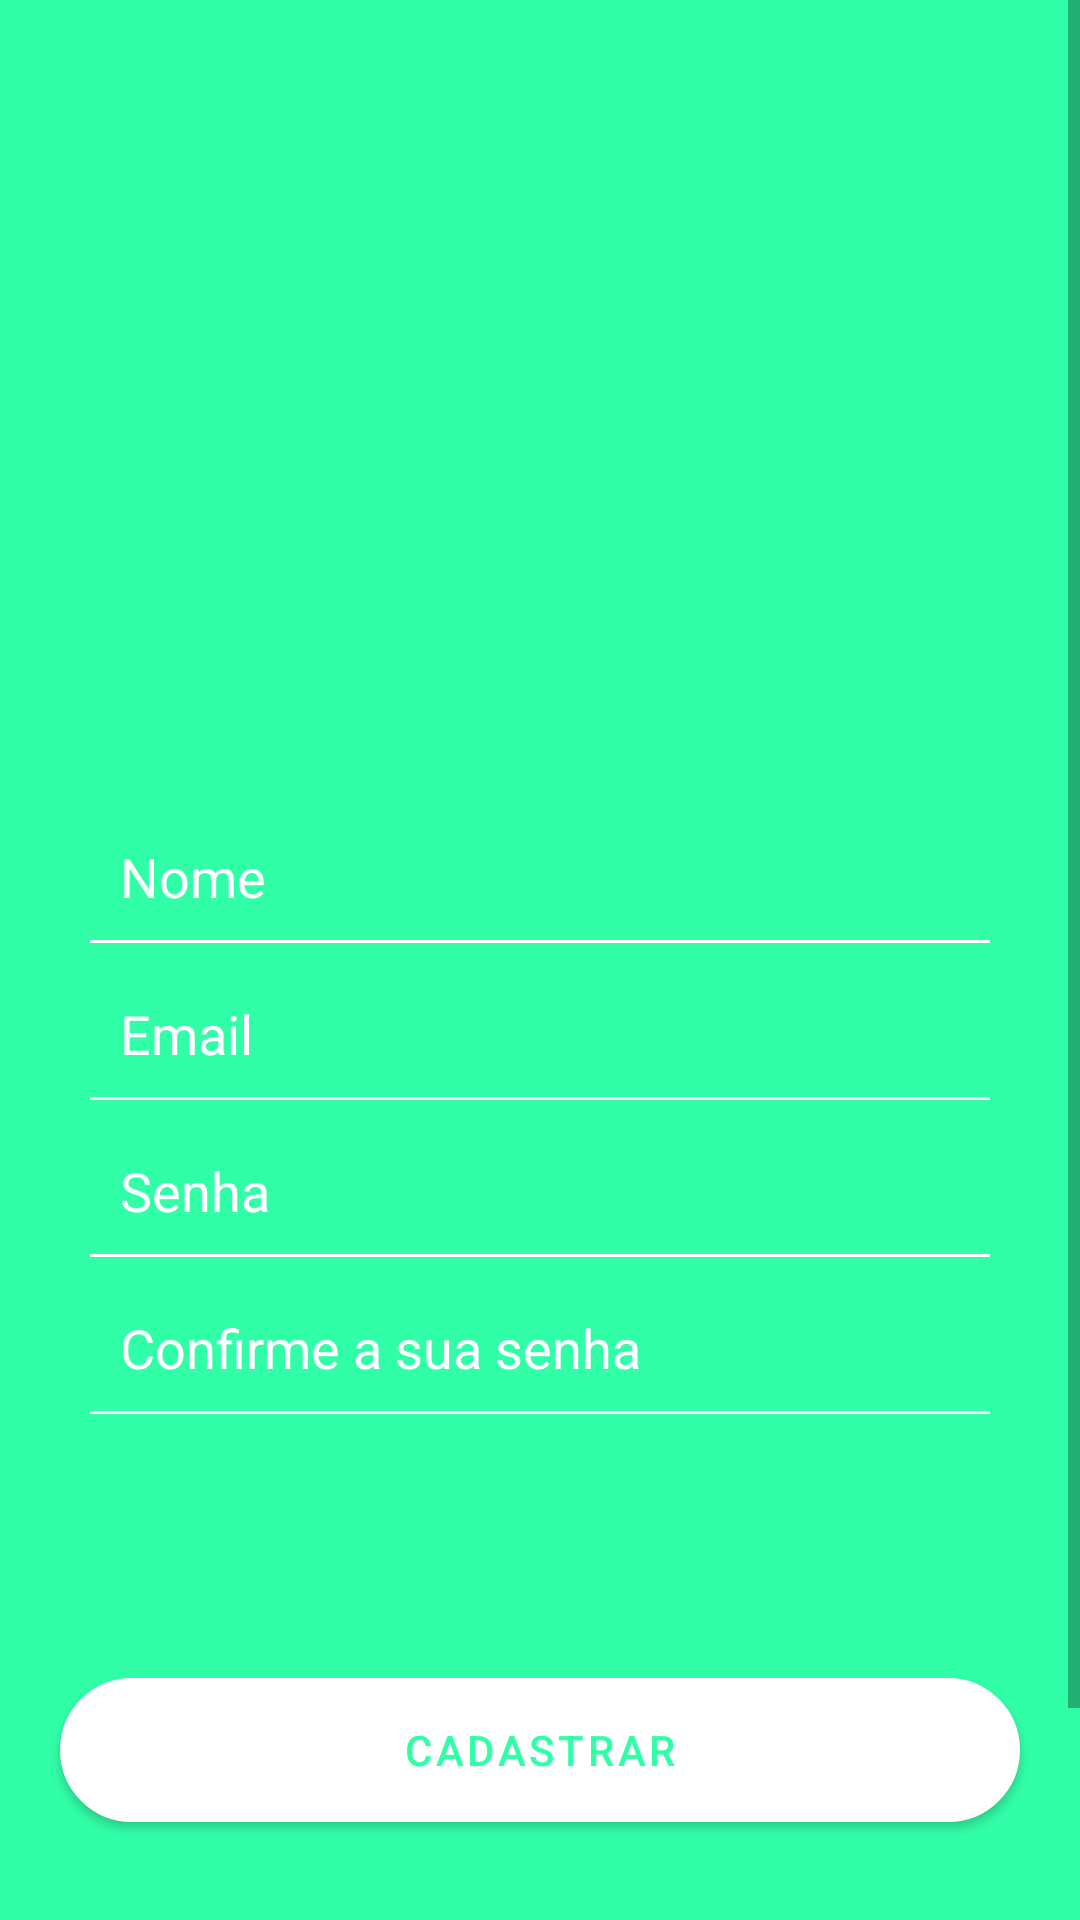

This screen was rendered from an Android layout file. Write that file and the resources it references.
<!-- AndroidManifest.xml: application theme Theme.AgendeAqui -->
<!-- res/layout/layout_register.xml -->
<?xml version="1.0" encoding="utf-8"?>
<androidx.coordinatorlayout.widget.CoordinatorLayout xmlns:android="http://schemas.android.com/apk/res/android"
    xmlns:app="http://schemas.android.com/apk/res-auto"
    xmlns:tools="http://schemas.android.com/tools"
    android:layout_width="match_parent"
    android:layout_height="match_parent"
    tools:context=".activities.RegisterActivity">


    <LinearLayout
        android:id="@+id/linearLayout"
        android:layout_width="match_parent"
        android:layout_height="match_parent"
        android:background="@color/green_light"
        android:orientation="vertical">

    </LinearLayout>

    <ScrollView
        android:id="@+id/scroll"
        android:layout_width="match_parent"
        android:layout_height="match_parent"
        app:layout_anchor="@+id/linearLayout"
        app:layout_anchorGravity="center">

        <LinearLayout
            android:layout_width="match_parent"
            android:layout_height="wrap_content"
            android:layout_marginTop="10dp"
            android:orientation="vertical">

            <ImageView
                android:id="@+id/imageView2"
                android:layout_width="match_parent"
                android:layout_height="200dp"
                android:contentDescription="@string/app_name"
                app:srcCompat="@drawable/logo" />


            <LinearLayout
                android:layout_width="match_parent"
                android:layout_height="match_parent"
                android:layout_marginStart="30dp"
                android:layout_marginLeft="30dp"
                android:layout_marginTop="60dp"
                android:layout_marginEnd="30dp"
                android:layout_marginRight="30dp"
                android:orientation="vertical">

                <EditText
                    android:id="@+id/name_user"
                    android:layout_width="match_parent"
                    android:layout_height="wrap_content"
                    android:layout_marginBottom="8dp"
                    android:width="10dp"
                    android:autofillHints="@string/app_name"
                    android:background="@drawable/bg_edit_input"
                    android:ems="10"
                    android:hint="@string/name_login"
                    android:inputType="text"
                    android:padding="10dp"
                    android:scrollbarThumbHorizontal="@color/white"
                    android:scrollbarThumbVertical="@color/white"
                    android:textAppearance="@style/TextAppearance.AppCompat.Medium"
                    android:textColor="@color/white"
                    android:textColorHighlight="@color/white"
                    android:textColorHint="@color/white"
                    android:textColorLink="@color/white"
                    android:textCursorDrawable="@color/white" />

                <EditText
                    android:id="@+id/email_login"
                    android:layout_width="match_parent"
                    android:layout_height="wrap_content"
                    android:layout_marginBottom="8dp"
                    android:width="10dp"
                    android:autofillHints="@string/app_name"
                    android:background="@drawable/bg_edit_input"
                    android:ems="10"
                    android:hint="@string/email_login"
                    android:inputType="textEmailAddress"
                    android:padding="10dp"
                    android:scrollbarThumbHorizontal="@color/white"
                    android:scrollbarThumbVertical="@color/white"
                    android:textAppearance="@style/TextAppearance.AppCompat.Medium"
                    android:textColor="@color/white"
                    android:textColorHighlight="@color/white"
                    android:textColorHint="@color/white"
                    android:textColorLink="@color/white"
                    android:textCursorDrawable="@color/white" />

                <EditText
                    android:id="@+id/password_login"
                    android:layout_width="match_parent"
                    android:layout_height="wrap_content"
                    android:layout_marginBottom="8dp"
                    android:autofillHints="@string/app_name"
                    android:background="@drawable/bg_edit_input"
                    android:ems="10"
                    android:hint="@string/password_login"
                    android:inputType="numberPassword"
                    android:padding="10dp"
                    android:textColor="@color/white"
                    android:textColorHint="@color/white" />

                <EditText
                    android:id="@+id/password_login_confirm"
                    android:layout_width="match_parent"
                    android:layout_height="wrap_content"
                    android:layout_marginBottom="8dp"
                    android:autofillHints="@string/app_name"
                    android:background="@drawable/bg_edit_input"
                    android:ems="10"
                    android:hint="@string/password_login_confirm"
                    android:inputType="numberPassword"
                    android:padding="10dp"
                    android:textColor="@color/white"
                    android:textColorHint="@color/white" />

            </LinearLayout>


            <LinearLayout
                android:layout_width="match_parent"
                android:layout_height="match_parent"
                android:layout_gravity="bottom"
                android:layout_marginTop="60dp"
                android:gravity="center"
                android:orientation="vertical">

                <Button
                    android:id="@+id/buttonRgister"
                    android:layout_width="match_parent"
                    android:layout_height="match_parent"
                    android:layout_margin="20dp"
                    android:background="@drawable/button_shape"
                    android:onClick="RegisterUser"
                    android:text="@string/button_register"
                    android:textColor="@color/green_light"
                    app:backgroundTint="@color/white" />

                <Button
                    android:id="@+id/buttonGoRegister"
                    android:layout_width="match_parent"
                    android:layout_height="wrap_content"
                    android:layout_margin="20dp"
                    android:background="@drawable/button_shape"
                    android:drawableLeft="@drawable/right_arrow"
                    android:onClick="goToLoginView"
                    android:text="@string/button_have_login"
                    android:textColor="@color/green_light"
                    app:backgroundTint="@color/white"
                    tools:ignore="RtlHardcoded" />
            </LinearLayout>

        </LinearLayout>
    </ScrollView>
</androidx.coordinatorlayout.widget.CoordinatorLayout>
<!-- resources referenced by this layout -->
<resources>
  <color name="green_light">#31FFA8</color>
  <color name="white">#FFFFFFFF</color>
  <!-- drawable bg_edit_input (drawable) -->
  <?xml version="1.0" encoding="utf-8"?>
  <layer-list xmlns:android="http://schemas.android.com/apk/res/android">
      
      <item android:left="-10dp" android:right="-10dp" android:top="-10dp">
          <shape
              android:shape="rectangle">
              <stroke android:width="1dp" android:color="@android:color/white" />
              
              <solid android:color="#00DDDDDD" />
          </shape>
      </item>
  </layer-list>
  <!-- drawable button_shape (drawable) -->
  <?xml version="1.0" encoding="UTF-8"?>
  <shape
      xmlns:android="http://schemas.android.com/apk/res/android">
  
      <stroke
          android:width="1dp"
          android:color="#505050"/>
      <corners
          android:radius="25dp" />
  
      <padding
          android:left="1dp"
          android:right="1dp"
          android:top="1dp"
          android:bottom="1dp"/>
  
      <solid android:color="@color/white"/>
  
  </shape>
  <!-- drawable right_arrow: png bitmap (drawable-v24, 617 bytes) -->
  <string name="app_name">AgendeAqui</string>
  <string name="button_have_login">Já Tenho Login</string>
  <string name="button_register">Cadastrar</string>
  <string name="email_login">Email</string>
  <string name="name_login">Nome</string>
  <string name="password_login">Senha</string>
  <string name="password_login_confirm">Confirme a sua senha</string>
  <style name="Theme.AgendeAqui" parent="Theme.MaterialComponents.DayNight.DarkActionBar">
          
          <item name="colorPrimaryVariant">@color/green_light</item>
          <item name="colorOnPrimary">@color/white</item>
          
          <item name="colorOnSecondary">@color/black</item>
  
          
          <item name="android:statusBarColor" tools:targetApi="l">?attr/colorPrimaryVariant</item>
          
  
          <item name="android:windowSplashscreenContent" tools:targetApi="o">
              @drawable/splash_screen
          </item>
      </style>
  <color name="black">#FF000000</color>
</resources>
